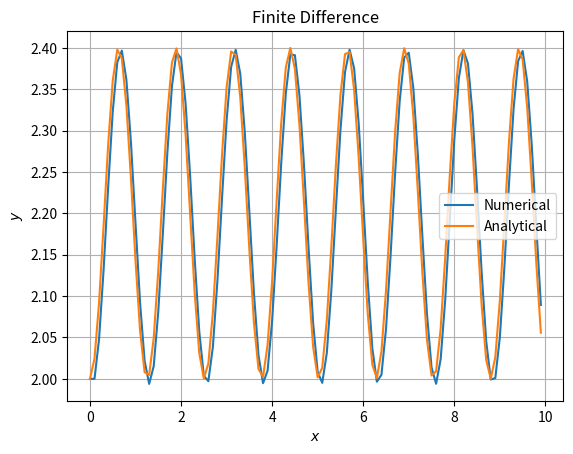

Recreate this plot in Python.
# Method to solve ordinary differential equations using finite difference method

from math import sin, cos, pi
from numpy import zeros 
import matplotlib.pyplot as plt

# Inputs
ub = 10
lb = 0
dx = 0.1
N = int((ub - lb)/dx)
x = zeros(N)
y = zeros(N)
analytical = zeros(N)

# Initial conditions
x[0] = 0
y[0] = 2
analytical[0] = 2

# Derivative function
for i in range(1, N):
    y[i] = y[i-1] + dx*sin(5*x[i-1]) # dy/dx = sin(5x)
    x[i] = x[i-1] + dx
    analytical[i] = -1/5*(cos(5*x[i]) - 11) # Analytical solution

# Plot
plt.plot(x, y, label='Numerical')
plt.plot(x, analytical, label='Analytical')
plt.legend(['Numerical', 'Analytical'])
plt.xlabel('$x$')
plt.ylabel('$y$')
plt.title('Finite Difference')
plt.grid()
plt.show()